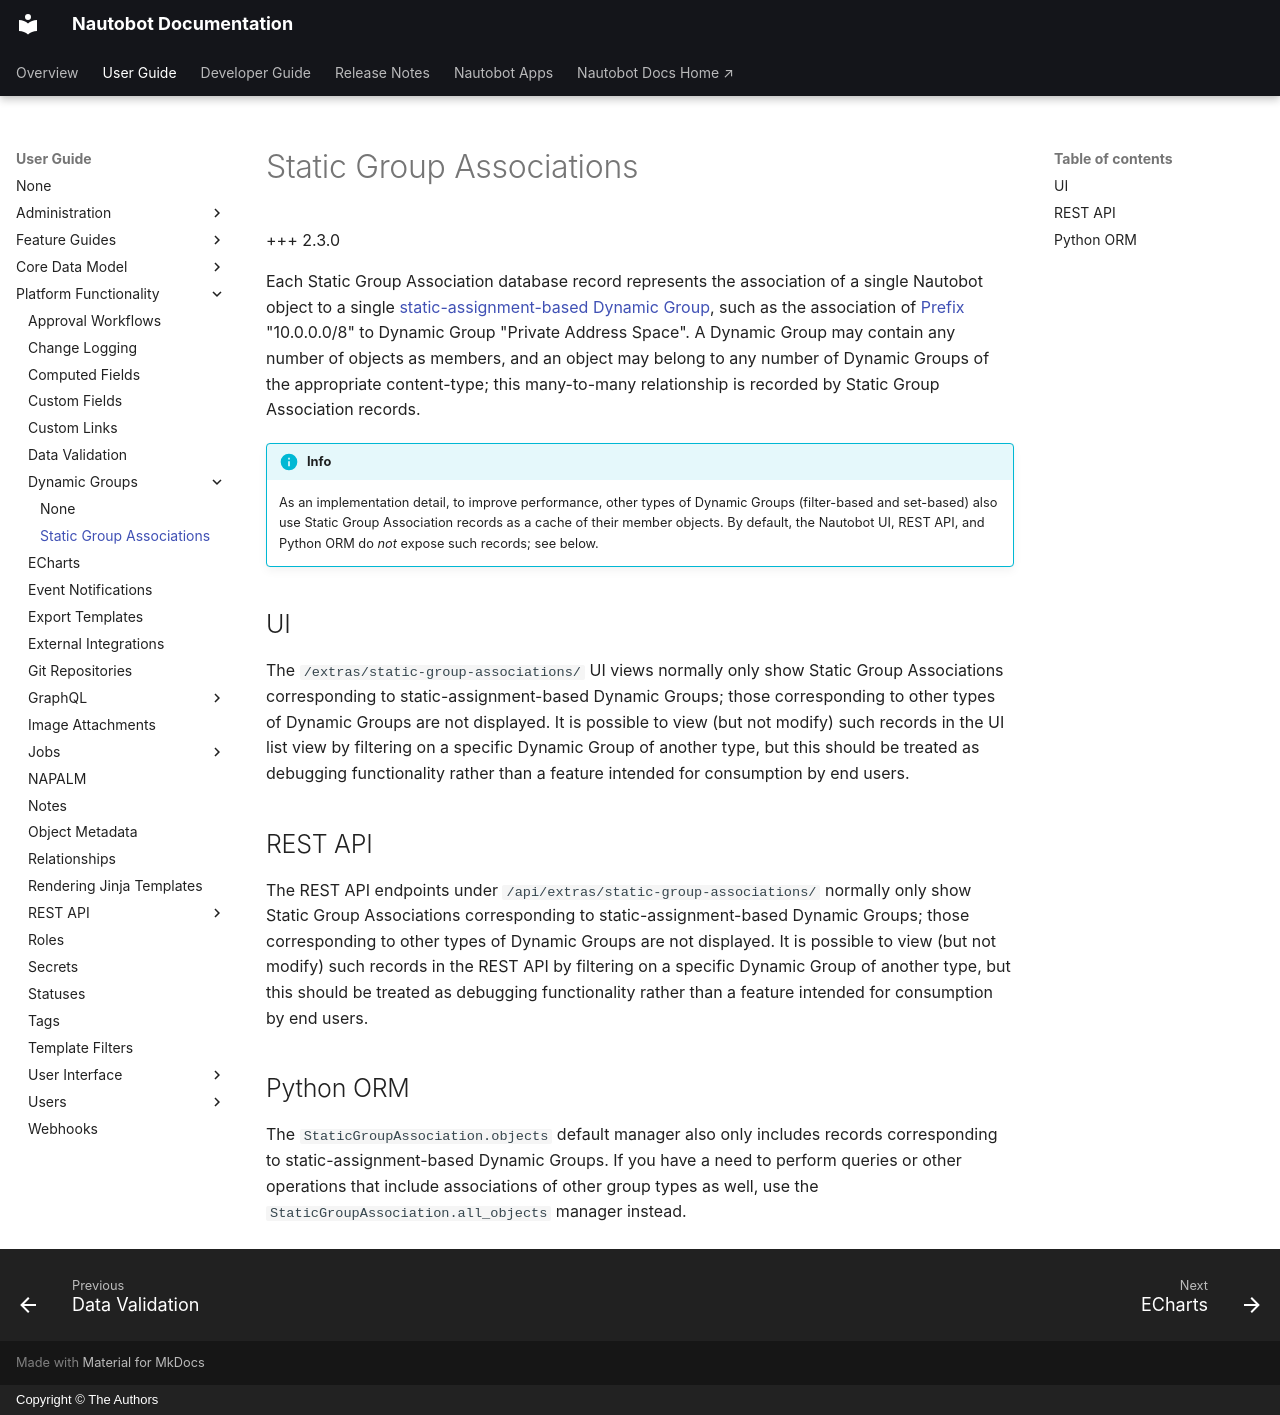

repository: nautobot/nautobot · page: user-guide/platform-functionality/staticgroupassociation.html · generator: mkdocs · copyright: Copyright © The Authors

# Static Group Associations

+++ 2.3.0

Each Static Group Association database record represents the association of a single Nautobot object to a single [static-assignment-based Dynamic Group](dynamicgroup.md), such as the association of [Prefix](../core-data-model/ipam/prefix.md) "10.0.0.0/8" to Dynamic Group "Private Address Space". A Dynamic Group may contain any number of objects as members, and an object may belong to any number of Dynamic Groups of the appropriate content-type; this many-to-many relationship is recorded by Static Group Association records.

!!! info
    As an implementation detail, to improve performance, other types of Dynamic Groups (filter-based and set-based) also use Static Group Association records as a cache of their member objects. By default, the Nautobot UI, REST API, and Python ORM do _not_ expose such records; see below.

## UI

The `/extras/static-group-associations/` UI views normally only show Static Group Associations corresponding to static-assignment-based Dynamic Groups; those corresponding to other types of Dynamic Groups are not displayed. It is possible to view (but not modify) such records in the UI list view by filtering on a specific Dynamic Group of another type, but this should be treated as debugging functionality rather than a feature intended for consumption by end users.

## REST API

The REST API endpoints under `/api/extras/static-group-associations/` normally only show Static Group Associations corresponding to static-assignment-based Dynamic Groups; those corresponding to other types of Dynamic Groups are not displayed. It is possible to view (but not modify) such records in the REST API by filtering on a specific Dynamic Group of another type, but this should be treated as debugging functionality rather than a feature intended for consumption by end users.

## Python ORM

The `StaticGroupAssociation.objects` default manager also only includes records corresponding to static-assignment-based Dynamic Groups. If you have a need to perform queries or other operations that include associations of other group types as well, use the `StaticGroupAssociation.all_objects` manager instead.
